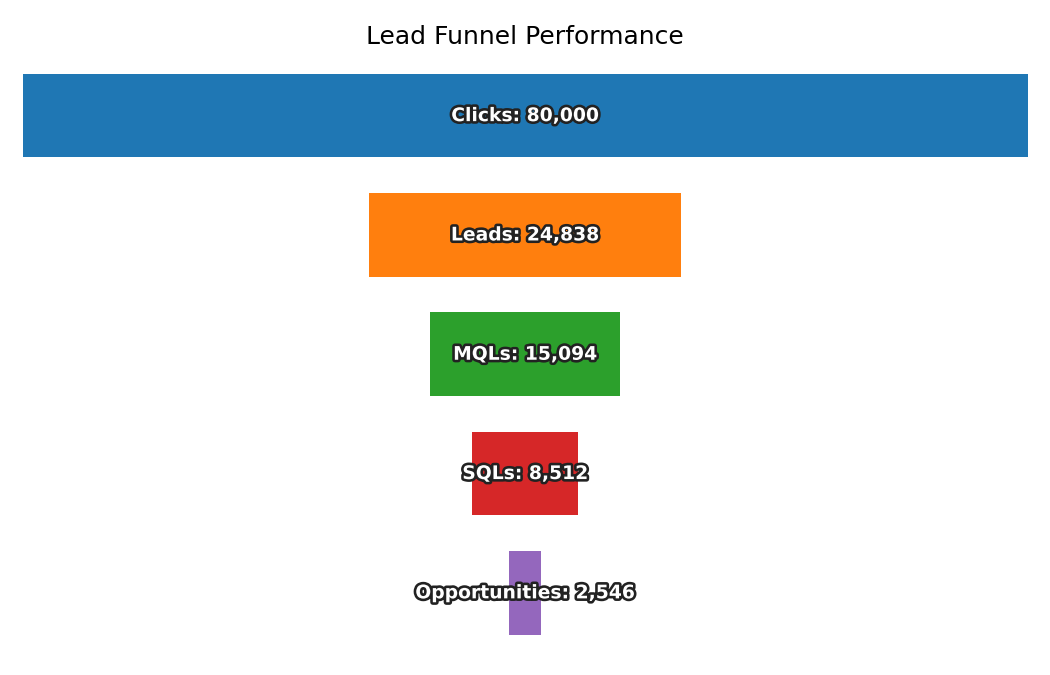

The table this chart was drawn from, first rows:
Stage, Count
Clicks, 80000
Leads, 24838
MQLs, 15094
SQLs, 8512
Opportunities, 2546
